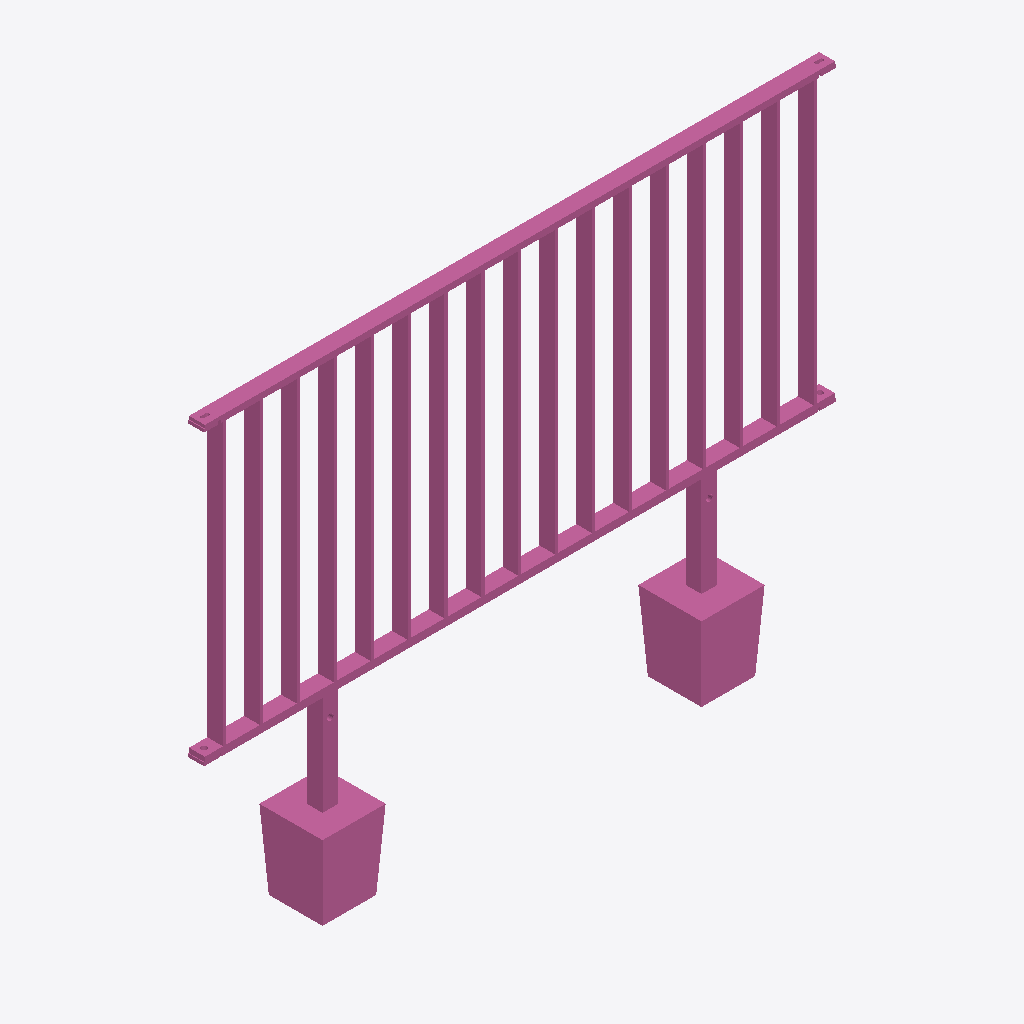
Isometric view of an IFC building model (IFC-SPF (STEP), schema IFC4, length unit metre), seen from the south-west, elements coloured by IFC class: 1 railing (pink).
Extent 2.0 m × 0.2 m × 1.5 m (x, y, z). Storeys (1): Ebene 0 at 0.00 m. Elements (1): 1 IfcRailing.

HEADER;
FILE_DESCRIPTION(('ViewDefinition [CoordinationView_V2.0]','ExchangeRequirement []'),'2;1');
FILE_NAME('','2024-05-07T10:22:58',(''),(''),'ODA IFC SDK 22.6','22.1.1.516 - Exporter 22.1.1.516 - Default UI','');
FILE_SCHEMA(('IFC4'));
ENDSEC;
DATA;
#93=IFCPROJECT('3JkdSrIPPFBg8WI9Yiw3Uw',#20,'',$,$,'','',(#86),#83);
#105=IFCSITE('3JkdSrIPPFBg8WI9Yiw3Uu',#20,'Default',$,$,#104,$,$,.ELEMENT.,(42,24,53,508911),(-71,-15,-29,-58837),0.0,$,$);
#95=IFCBUILDING('3JkdSrIPPFBg8WI9Yiw3Ux',#20,'',$,$,#16,$,'',.ELEMENT.,$,$,#94);
#98=IFCBUILDINGSTOREY('3JkdSrIPPFBg8WI9XJ5yzH',#20,'Ebene 0',$,'Ebene:Ebene 1',#97,$,'Ebene 0',.ELEMENT.,0.0);
#575=IFCRAILING('1i6pAm_OnA7es5OO9i1h4G',#20,'DB_Gelaender_S01_S15_Pass:DB_Gelaender_S01_S15_Pass:5941',$,'DB_Gelaender_S01_S15_Pass:DB_Gelaender_S01_S15_Pass',#574,#571,'5941',.NOTDEFINED.);
ENDSEC;
